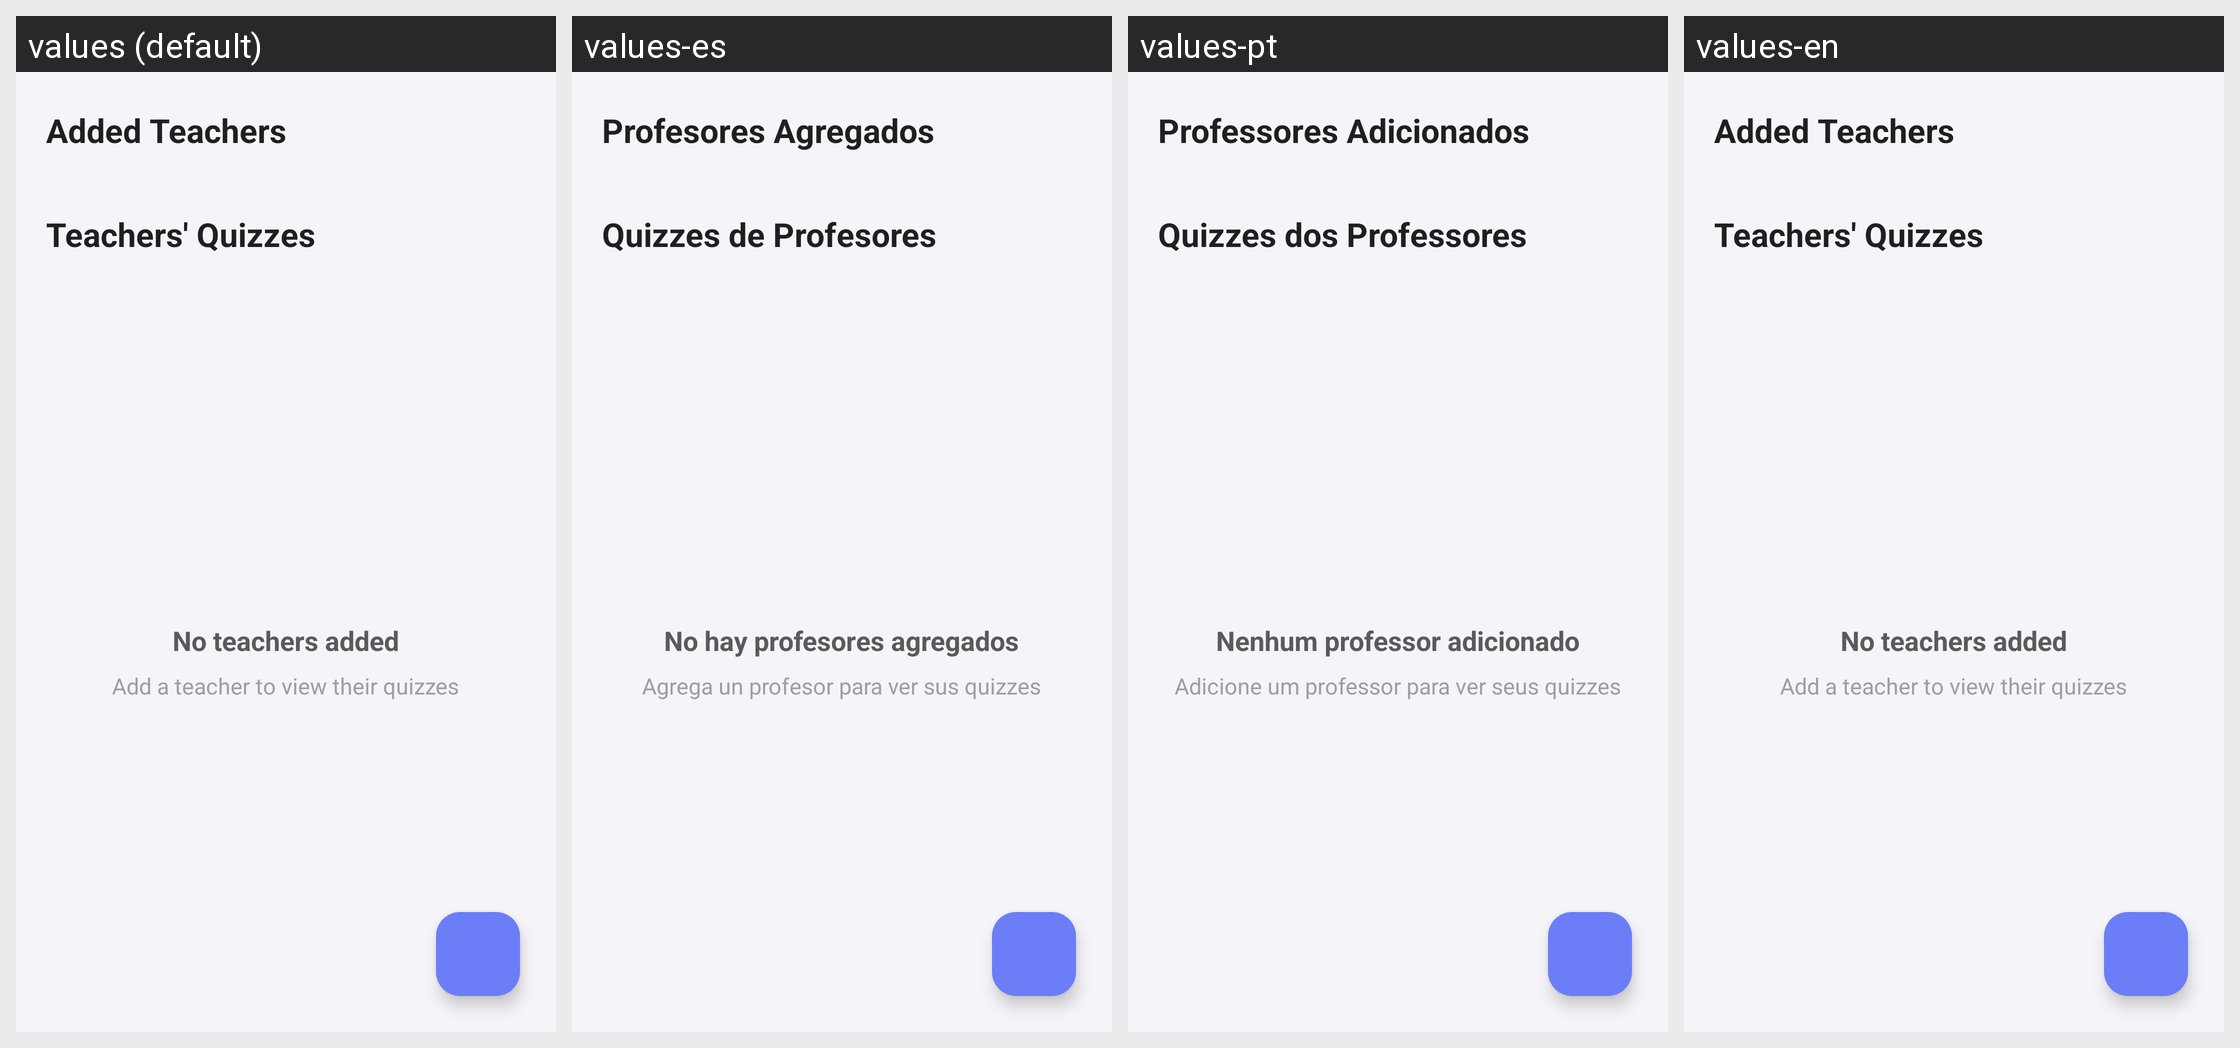

Strings drawn on this Android screen and how each of the app's shown locales translates them:
Android screen res/layout/fragment_teacher.xml rendered under 4 locales, left to right: values (default), values-es, values-pt, values-en. Device: Nexus 5 (rendered at 1080×1920; each locale shown at half size, 540×960, under a caption strip naming it); theme Theme.MasterQuizApp.
Strings drawn on this screen, with the default value and each locale's value (text and hints the layout hard-codes, and strings that could not be matched under every locale, appear in the picture but are not listed):

tv_profesores_agregados
  values: Added Teachers
  values-es: Profesores Agregados
  values-pt: Professores Adicionados
  values-en: Added Teachers

tv_quizzes_de_profesores
  values: Teachers' Quizzes
  values-es: Quizzes de Profesores
  values-pt: Quizzes dos Professores
  values-en: Teachers' Quizzes

tv_no_hay_profesores
  values: No teachers added
  values-es: No hay profesores agregados
  values-pt: Nenhum professor adicionado
  values-en: No teachers added

tv_agrega_profe_ver_quizzes
  values: Add a teacher to view their quizzes
  values-es: Agrega un profesor para ver sus quizzes
  values-pt: Adicione um professor para ver seus quizzes
  values-en: Add a teacher to view their quizzes
